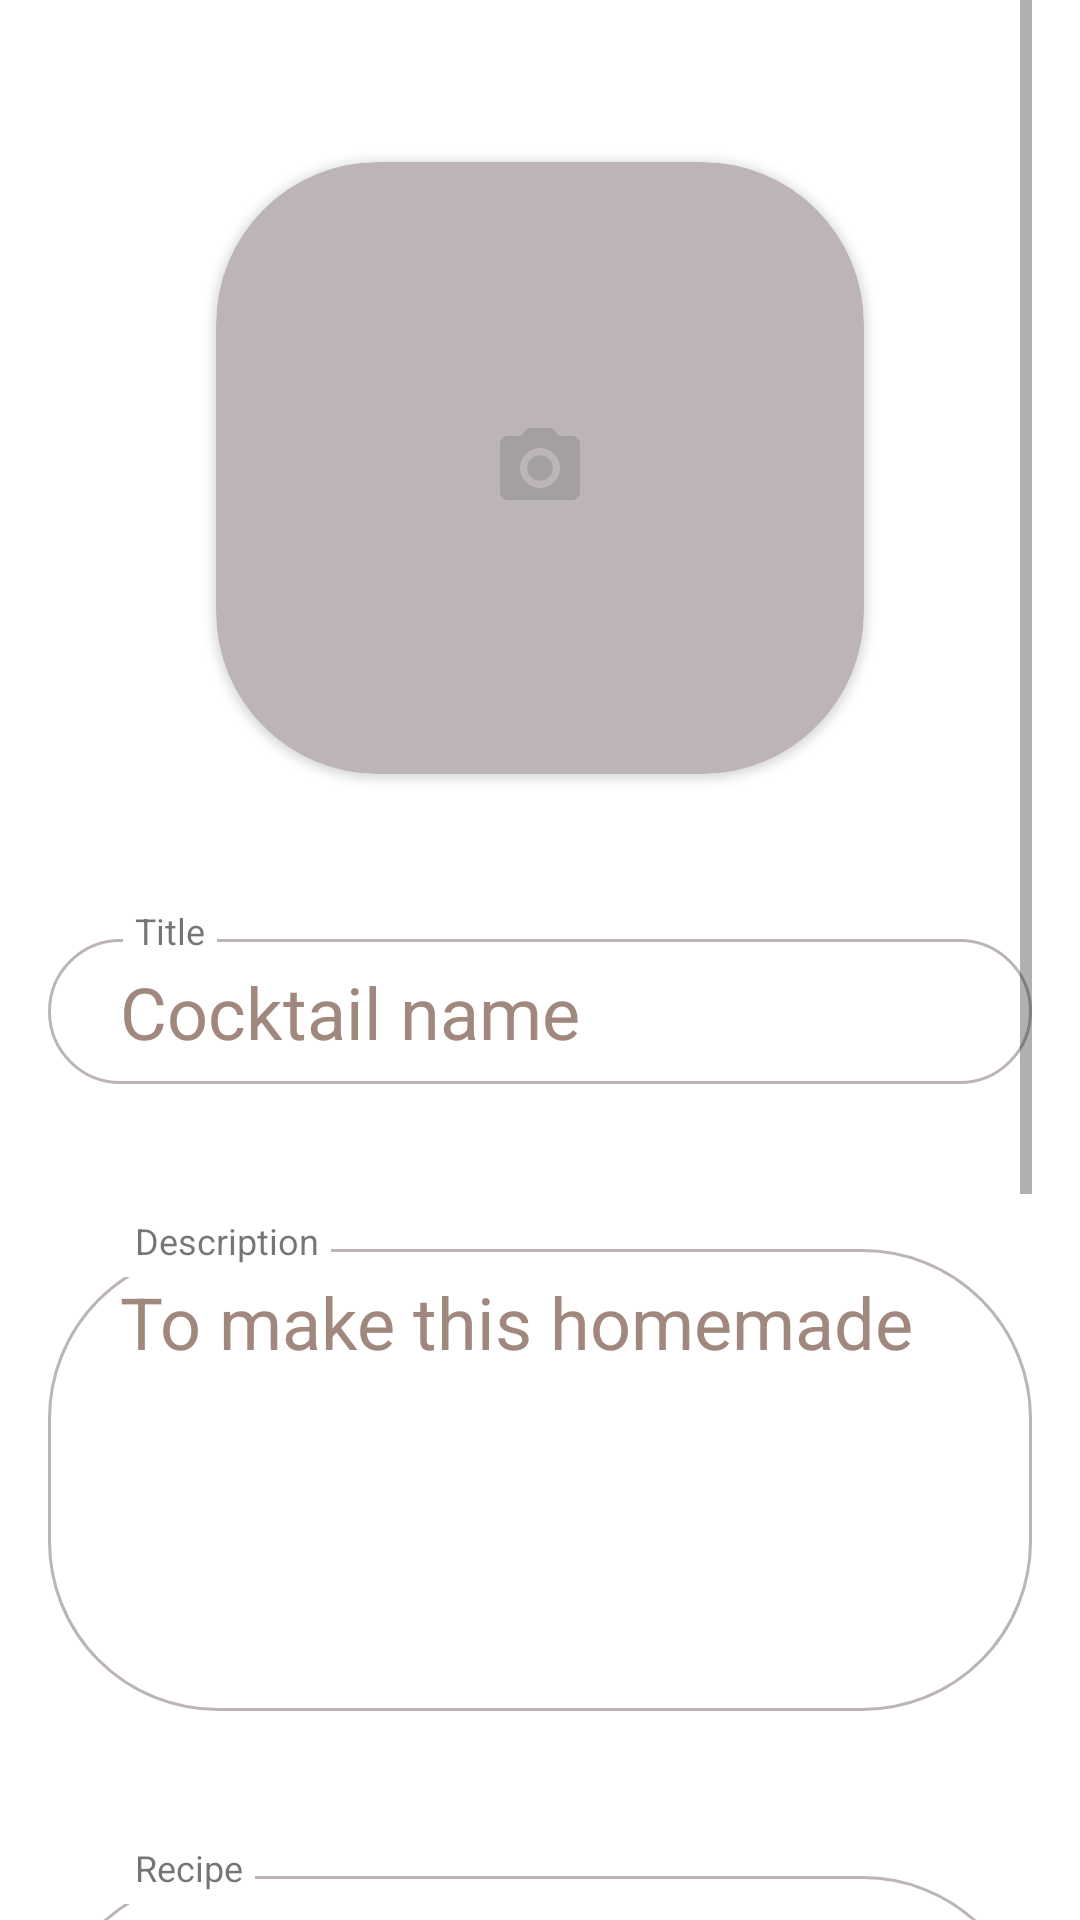

Android layout source for this screen:
<!-- AndroidManifest.xml: application theme Theme.CocktailBarSurf -->
<!-- res/layout/fragment_create_new_cocktail.xml -->
<?xml version="1.0" encoding="utf-8"?>
<ScrollView xmlns:android="http://schemas.android.com/apk/res/android"
    xmlns:app="http://schemas.android.com/apk/res-auto"
    xmlns:tools="http://schemas.android.com/tools"
    android:layout_width="match_parent"
    android:layout_height="wrap_content"
    android:paddingStart="16dp"
    android:paddingEnd="16dp"
    tools:context=".presentation.CreateNewCocktailFragment">

    <androidx.constraintlayout.widget.ConstraintLayout
        android:layout_width="match_parent"
        android:layout_height="wrap_content">

        <androidx.cardview.widget.CardView
            android:id="@+id/photoNewCocktail"
            android:layout_width="216dp"
            android:layout_height="204dp"
            android:layout_marginTop="54dp"
            app:cardBackgroundColor="@color/grey"
            app:cardCornerRadius="54dp"
            app:layout_constraintEnd_toEndOf="parent"
            app:layout_constraintStart_toStartOf="parent"
            app:layout_constraintTop_toTopOf="parent">

            <ImageView
                android:id="@+id/photoCocktail"
                android:layout_width="32dp"
                android:layout_height="32dp"
                android:layout_gravity="center"
                android:src="@drawable/ic_baseline_camera_alt_24" />
        </androidx.cardview.widget.CardView>

        <FrameLayout
            android:id="@+id/frameContainerTitle"
            android:layout_width="0dp"
            android:layout_height="wrap_content"
            android:layout_marginTop="40dp"
            app:layout_constraintEnd_toEndOf="parent"
            app:layout_constraintStart_toStartOf="parent"
            app:layout_constraintTop_toBottomOf="@+id/photoNewCocktail">

            <EditText
                android:id="@+id/addNameCocktail"
                android:layout_width="match_parent"
                android:layout_height="wrap_content"
                android:layout_marginTop="15dp"
                android:background="@drawable/shape_rectangle_and_radius"
                android:hint="Cocktail name"
                android:textColorHint="#A1887F"
                android:textSize="24sp" />

            <TextView
                android:layout_width="wrap_content"
                android:layout_height="wrap_content"
                android:layout_marginStart="25dp"
                android:background="@color/white"
                android:padding="4dp"
                android:text="Title"
                android:textSize="12sp" />
        </FrameLayout>

        <FrameLayout
            android:id="@+id/frameContainerDescription"
            android:layout_width="0dp"
            android:layout_height="wrap_content"
            android:layout_marginTop="40dp"
            app:layout_constraintEnd_toEndOf="parent"
            app:layout_constraintStart_toStartOf="parent"
            app:layout_constraintTop_toBottomOf="@+id/frameContainerTitle">

            <EditText
                android:id="@+id/addDescriptionCocktail"
                android:layout_width="match_parent"
                android:layout_height="154dp"
                android:layout_marginTop="15dp"
                android:background="@drawable/shape_rectangle_and_radius"
                android:gravity="top"
                android:hint="To make this homemade"
                android:textColorHint="#A1887F"
                android:textSize="24sp" />

            <TextView
                android:layout_width="wrap_content"
                android:layout_height="wrap_content"
                android:layout_marginStart="25dp"
                android:background="@color/white"
                android:padding="4dp"
                android:text="Description"
                android:textSize="12sp" />
        </FrameLayout>

        <FrameLayout
            android:id="@+id/frameContainerRecipe"
            android:layout_width="0dp"
            android:layout_height="wrap_content"
            android:layout_marginTop="40dp"
            app:layout_constraintEnd_toEndOf="parent"
            app:layout_constraintStart_toStartOf="parent"
            app:layout_constraintTop_toBottomOf="@+id/frameContainerDescription">

            <EditText
                android:id="@+id/addRecipeCocktail"
                android:layout_width="match_parent"
                android:layout_height="154dp"
                android:layout_marginTop="15dp"
                android:background="@drawable/shape_rectangle_and_radius"
                android:gravity="top"
                android:hint="To make this homemade"
                android:textColorHint="#A1887F"
                android:textSize="24sp" />

            <TextView
                android:layout_width="wrap_content"
                android:layout_height="wrap_content"
                android:layout_marginStart="25dp"
                android:background="@color/white"
                android:padding="4dp"
                android:text="Recipe"
                android:textSize="12sp" />
        </FrameLayout>

        <com.google.android.material.chip.ChipGroup
            android:id="@+id/chipGroup"
            android:layout_width="wrap_content"
            android:layout_height="wrap_content"
            app:layout_constraintStart_toStartOf="parent"
            app:layout_constraintTop_toBottomOf="@+id/frameContainerRecipe">
        </com.google.android.material.chip.ChipGroup>

        <ImageButton
            android:id="@+id/buttonAddIngredient"
            android:layout_width="32dp"
            android:layout_height="32dp"
            android:layout_marginTop="44dp"
            android:layout_marginStart="10dp"
            android:background="@null"
            android:src="@drawable/ic_baseline_add_circle_outline_24"
            android:text="Add ingredient"
            app:layout_constraintStart_toStartOf="parent"
            app:layout_constraintEnd_toEndOf="parent"
            app:layout_constraintTop_toBottomOf="@+id/chipGroup"
            app:layout_goneMarginTop="44dp" />
        <TextView
            android:layout_width="wrap_content"
            android:layout_height="wrap_content"
            android:text="Add ingredients"
            android:textSize="12sp"
            app:layout_constraintStart_toStartOf="parent"
            app:layout_constraintEnd_toEndOf="parent"
            app:layout_constraintTop_toBottomOf="@+id/buttonAddIngredient"/>

        <Button
            android:id="@+id/buttonSave"
            android:layout_width="match_parent"
            android:layout_height="match_parent"
            android:layout_marginTop="44dp"
            android:background="@drawable/shape_rectangle_and_radius"
            android:text="Save"
            app:layout_constraintTop_toBottomOf="@+id/buttonAddIngredient" />

        <androidx.appcompat.widget.AppCompatButton
            android:id="@+id/buttonCansel"
            android:layout_width="match_parent"
            android:layout_height="match_parent"
            android:layout_marginTop="8dp"
            android:layout_marginBottom="26dp"
            android:background="@drawable/shape_rectangle_and_radius"
            android:text="Cansel"
            android:textColor="@color/black"
            app:layout_constraintBottom_toBottomOf="parent"
            app:layout_constraintTop_toBottomOf="@+id/buttonSave" />

    </androidx.constraintlayout.widget.ConstraintLayout>

</ScrollView>
<!-- resources referenced by this layout -->
<resources>
  <color name="black">#FF000000</color>
  <color name="grey">#BDB5B5</color>
  <color name="white">#FFFFFFFF</color>
  <!-- drawable ic_baseline_add_circle_outline_24 (drawable) -->
  <vector android:height="24dp" android:tint="#2C4F9C"
      android:viewportHeight="24" android:viewportWidth="24"
      android:width="24dp" xmlns:android="http://schemas.android.com/apk/res/android">
      <path android:fillColor="@android:color/white" android:pathData="M13,7h-2v4L7,11v2h4v4h2v-4h4v-2h-4L13,7zM12,2C6.48,2 2,6.48 2,12s4.48,10 10,10 10,-4.48 10,-10S17.52,2 12,2zM12,20c-4.41,0 -8,-3.59 -8,-8s3.59,-8 8,-8 8,3.59 8,8 -3.59,8 -8,8z"/>
  </vector>
  <!-- drawable ic_baseline_camera_alt_24 (drawable) -->
  <vector android:height="24dp" android:tint="#A5A0A0"
      android:viewportHeight="24" android:viewportWidth="24"
      android:width="24dp" xmlns:android="http://schemas.android.com/apk/res/android">
      <path android:fillColor="@android:color/white" android:pathData="M12,12m-3.2,0a3.2,3.2 0,1 1,6.4 0a3.2,3.2 0,1 1,-6.4 0"/>
      <path android:fillColor="@android:color/white" android:pathData="M9,2L7.17,4L4,4c-1.1,0 -2,0.9 -2,2v12c0,1.1 0.9,2 2,2h16c1.1,0 2,-0.9 2,-2L22,6c0,-1.1 -0.9,-2 -2,-2h-3.17L15,2L9,2zM12,17c-2.76,0 -5,-2.24 -5,-5s2.24,-5 5,-5 5,2.24 5,5 -2.24,5 -5,5z"/>
  </vector>
  <!-- drawable shape_rectangle_and_radius (drawable) -->
  <?xml version="1.0" encoding="utf-8"?>
  <shape xmlns:android="http://schemas.android.com/apk/res/android"
      android:shape="rectangle">
      <corners
          android:bottomLeftRadius="56dp"
          android:bottomRightRadius="56dp"
          android:topLeftRadius="56dp"
          android:topRightRadius="56dp" />
      <size
          android:width="125dp"
          android:height="36dp" />
      <padding
          android:bottom="8dp"
          android:left="24dp"
          android:right="24dp"
          android:top="8dp" />
      <stroke
          android:width="1dp"
          android:color="@color/grey" />
  </shape>
  <style name="Theme.CocktailBarSurf" parent="Theme.MaterialComponents.DayNight.DarkActionBar">
          
          <item name="colorPrimary">@color/purple_500</item>
          <item name="colorPrimaryVariant">@color/purple_700</item>
          <item name="colorOnPrimary">@color/white</item>
          
          <item name="colorSecondary">@color/teal_200</item>
          <item name="colorSecondaryVariant">@color/teal_700</item>
          <item name="colorOnSecondary">@color/black</item>
          
          <item name="android:statusBarColor">?attr/colorPrimaryVariant</item>
          
      </style>
  <color name="purple_500">#FF6200EE</color>
  <color name="purple_700">#FF3700B3</color>
  <color name="teal_200">#FF03DAC5</color>
  <color name="teal_700">#FF018786</color>
</resources>
